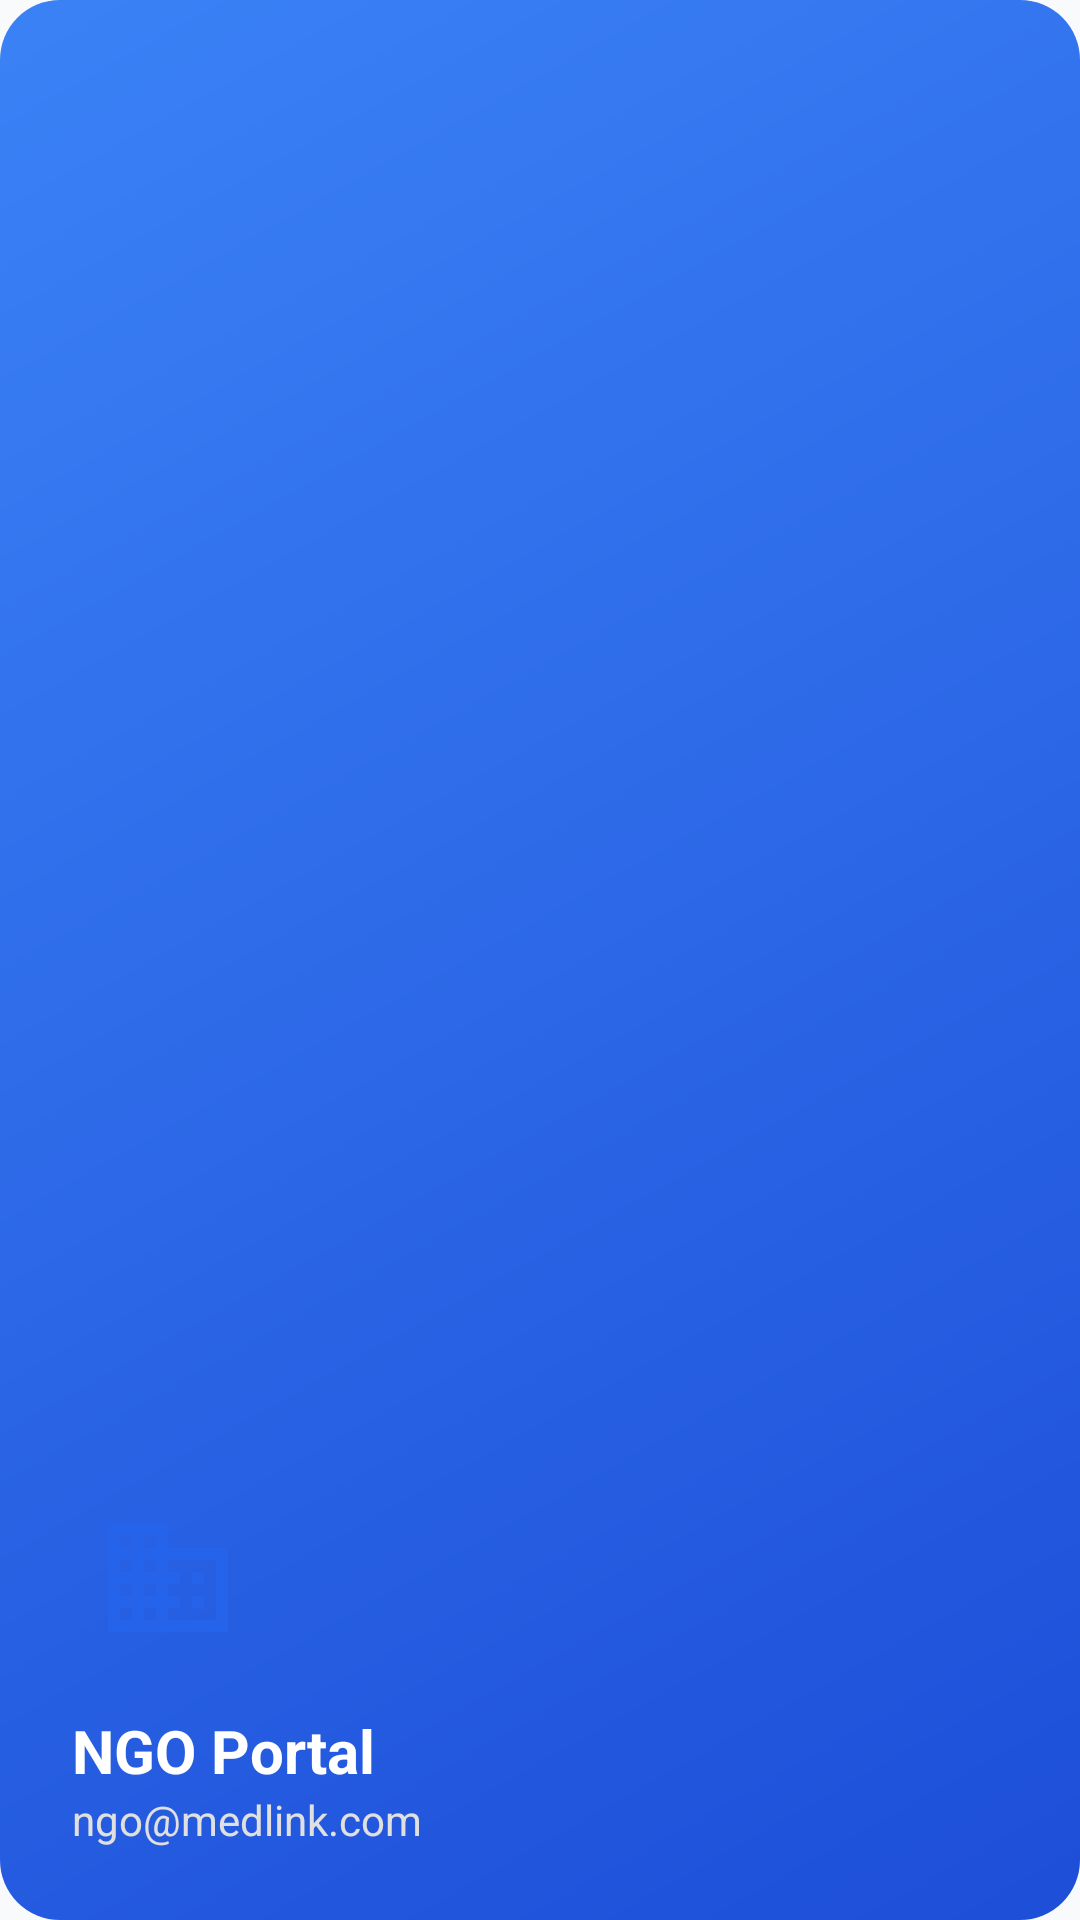

Reconstruct the res/layout file that produces this screen, plus the resources it refers to.
<!-- AndroidManifest.xml: application theme Theme.MedLink -->
<!-- res/layout/nav_header_ngo.xml -->
<?xml version="1.0" encoding="utf-8"?>
<LinearLayout xmlns:android="http://schemas.android.com/apk/res/android"
    android:layout_width="match_parent"
    android:layout_height="200dp"
    android:background="@drawable/bg_ngo_banner"
    android:gravity="bottom"
    android:orientation="vertical"
    android:padding="24dp"
    android:theme="@style/ThemeOverlay.AppCompat.Dark">

    <ImageView
        android:id="@+id/nav_header_ngo_icon"
        android:layout_width="64dp"
        android:layout_height="64dp"
        android:src="@drawable/ic_ngo_placeholder"
        android:background="@drawable/bg_circle_white"
        android:padding="8dp"
        android:layout_marginBottom="12dp"
        android:tint="@color/primary" />

    <TextView
        android:id="@+id/nav_header_ngo_name"
        android:layout_width="match_parent"
        android:layout_height="wrap_content"
        android:text="NGO Portal"
        android:textColor="@color/white"
        android:textSize="20sp"
        android:textStyle="bold" />

    <TextView
        android:id="@+id/nav_header_ngo_email"
        android:layout_width="match_parent"
        android:layout_height="wrap_content"
        android:text="ngo@medlink.com"
        android:textColor="#E0E0E0"
        android:textSize="14sp" />

</LinearLayout>
<!-- resources referenced by this layout -->
<resources>
  <color name="primary">#2563EB</color>
  <color name="white">#FFFFFF</color>
  <!-- drawable bg_ngo_banner (drawable) -->
  <?xml version="1.0" encoding="utf-8"?>
  <shape xmlns:android="http://schemas.android.com/apk/res/android"
      android:shape="rectangle">
      <gradient
          android:startColor="#1D4ED8"
          android:endColor="#3B82F6"
          android:angle="135"
          android:type="linear" />
      <corners android:radius="20dp" />
  </shape>
  <!-- drawable ic_ngo_placeholder (drawable) -->
  <vector xmlns:android="http://schemas.android.com/apk/res/android"
      android:width="24dp"
      android:height="24dp"
      android:viewportWidth="24"
      android:viewportHeight="24">
      <path
          android:fillColor="#000000"
          android:pathData="M12,7V3H2v18h20V7H12zM6,19H4v-2h2V19zM6,15H4v-2h2V15zM6,11H4V9h2V11zM6,7H4V5h2V7zM10,19H8v-2h2V19zM10,15H8v-2h2V15zM10,11H8V9h2V11zM10,7H8V5h2V7zM20,19h-8v-2h2v-2h-2v-2h2v-2h-2V9h8V19zM18,11h-2v2h2V11zM18,15h-2v2h2V15z" />
  </vector>
  <style name="Theme.MedLink" parent="Theme.MaterialComponents.DayNight.NoActionBar">
          <item name="colorPrimary">@color/primary</item>
          <item name="colorPrimaryDark">@color/primary_dark</item>
          <item name="colorAccent">@color/accent_green</item>
          <item name="android:windowBackground">@color/background</item>
          <item name="android:statusBarColor">@color/white</item>
          <item name="android:windowLightStatusBar">true</item>
          <item name="android:navigationBarColor">@color/white</item>
          <item name="android:fontFamily">sans-serif</item>
          <item name="android:forceDarkAllowed">false</item>
      </style>
  <color name="primary_dark">#1D4ED8</color>
  <color name="accent_green">#10B981</color>
  <color name="background">#F8FAFC</color>
</resources>
